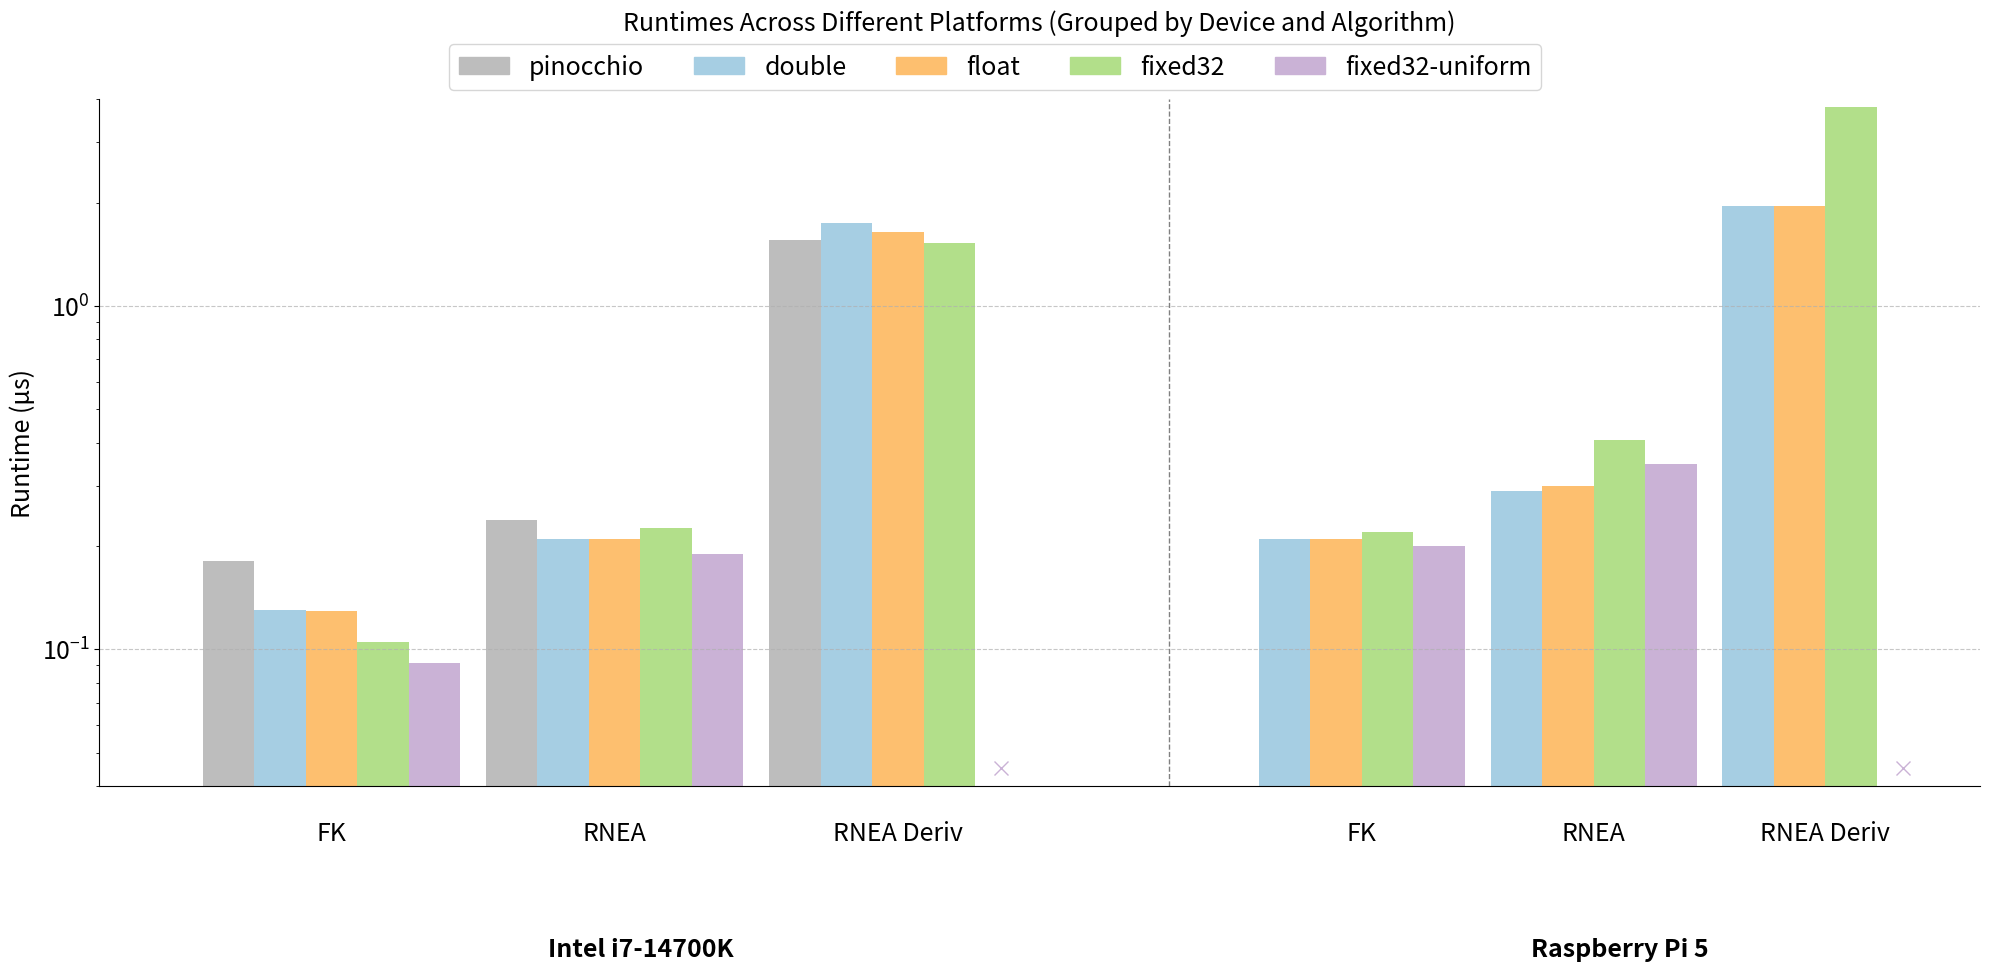

Here is the Python script that generated this plot:
import matplotlib.pyplot as plt
import numpy as np
import pandas as pd # Need pandas for isna check and nanmean
from matplotlib.patches import Patch
import math # Import math for calculating limits
from matplotlib.font_manager import FontProperties # For bold font
import warnings # To potentially suppress warnings if needed later

# 1_2 but conversion cost is removed

FONT_SIZE = 18

# Define pastel colors for numeric types
dtype_colors = {
    'pinocchio': '#bdbdbd', # light grey
    'double': '#a6cee3',  # pastel blue
    'float': '#fdbf6f',   # pastel orange
    'fixed32': '#b2df8a', # pastel green
    'fixed32-uniform': '#cab2d6', # pastel purple
}

# Algorithms remain, but they now define the subgroups.
algorithms = ['Forward kinematics', 'RNEA', 'RNEA derivatives']
# Abbreviated names for table rows
algo_short_names = {'Forward kinematics': 'FK', 'RNEA': 'RNEA', 'RNEA derivatives': 'RNEA Deriv'}


# This will include the runtimes without conversion costs
groups_excluding_conversion = [
    {
      "label": "Intel i7-14700K",
      "num_types": ["pinocchio", "double", "float", "fixed32", "fixed32-uniform"],
      "data": {
           'Forward kinematics': [0.181, 0.130, 0.129, 0.105, 0.0911],
           'RNEA': [0.238, 0.210, 0.210, 0.225, 0.189],
           'RNEA derivatives': [1.557, 1.751, 1.642, 1.530, np.nan]
      }
    },
    {
      "label": "Raspberry Pi 5",
      "num_types": ["double", "float", "fixed32", "fixed32-uniform"],
      "data": {
           'Forward kinematics': [0.209, 0.209, 0.219, 0.200, 0.162],
           'RNEA': [0.290, 0.299, 0.407, 0.346, 0.328],
           'RNEA derivatives': [1.950, 1.951, 3.796, np.nan, np.nan]
      }
    }
]

# Data for each device group (total costs)
groups = [
    {
      "label": "Intel i7-14700K",
      "num_types": ["pinocchio", "double", "float", "fixed32", "fixed32-uniform"],
      "data": {
           'Forward kinematics': [0.181, 0.130, 0.129, 0.105, 0.0911],
           'RNEA': [0.238, 0.210, 0.210, 0.225, 0.189],
           'RNEA derivatives': [1.557, 1.751, 1.642, 1.530, np.nan]
      }
    },
    {
      "label": "Raspberry Pi 5",
      "num_types": ["double", "float", "fixed32", "fixed32-uniform"],
      "data": {
           'Forward kinematics': [0.209, 0.209, 0.219, 0.200, 0.162],
           'RNEA': [0.290, 0.299, 0.407, 0.346, 0.328],
           'RNEA derivatives': [1.950, 1.951, 3.796, np.nan, np.nan]
      }
    }
]

## print out speedups of each datatype in each algorithm on each device, compared to double.
print("\n--- Speedups of each datatype in each algorithm on each device, compared to double ---")
for group in groups:
    print(f"\nDevice: {group['label']}")
    for algo, values in group['data'].items():
        if values is not None:
            double_value = values[0]  # Assuming the first value is always 'double'
            speedups = [double_value / v if v > 0 else np.nan for v in values]
            print(f"  {algo}: {', '.join(f'{v:.2f}' if not pd.isna(v) else 'NaN' for v in speedups)}")
        else:
            print(f"  {algo}: No data available")


# Parameters for bar positioning
bar_width = 0.2
cluster_spacing = 0.1
group_spacing = 0.8
n_groups = len(groups)

fig, ax = plt.subplots(figsize=(20, 10))
current_x = 0
group_centers_data = [] # Store group center info in data coordinates
algo_cluster_info = []
# all_values is not explicitly used beyond the y-limit calculation which is self-contained below

# --- Pre-calculate y-limit related values based on 'groups' (total costs) ---
print("--- Calculating Y-axis limits and NaN marker position ---")
all_numeric_values_for_ylim = []
for group_data_ylim in groups:
    group_num_types_list_ylim = group_data_ylim["num_types"]
    for algo_name_ylim in algorithms:
        if algo_name_ylim in group_data_ylim["data"]:
            algo_values_ylim = group_data_ylim["data"][algo_name_ylim]
            if algo_values_ylim is not None:
                for val_idx_ylim, value_ylim in enumerate(algo_values_ylim):
                    if val_idx_ylim < len(group_num_types_list_ylim):
                        if not pd.isna(value_ylim): # Collect all non-NaN numbers
                            all_numeric_values_for_ylim.append(value_ylim)

positive_values_for_log = [v for v in all_numeric_values_for_ylim if v > 0]

if not positive_values_for_log:
    min_positive_val = 0.01 # Default if no positive data
    print("Warning: No positive data for bottom_limit calculation. Using default min_positive_val.")
else:
    min_positive_val = min(positive_values_for_log)

# User's formula for bottom_limit, ensuring min_positive_val is used correctly for log10
if min_positive_val <= 0: # Should be caught by previous block, but as a safeguard
    print(f"Warning: min_positive_val ({min_positive_val}) is not positive. Adjusting to 0.01 for log scale.")
    min_positive_val = 0.01
    
#bottom_limit = 10**(math.floor(math.log10(min_positive_val)))
bottom_limit = 0.04
x_marker_pos = 0.045
top_limit = 4 # User's fixed top limit

print(f"  Bottom limit: {bottom_limit:.3e}, x_marker_pos: {x_marker_pos:.3e}, Top limit: {top_limit}")
ax.set_ylim(bottom_limit, top_limit)


# --- Define Table Styling Parameters ---
TABLE_FONT_SIZE = 7
TABLE_HEADER_COLOR = '#EAEAF2'
TABLE_ROW_COLOR_ODD = '#FFFFFF'
TABLE_ROW_COLOR_EVEN = '#F2F2F2'
TABLE_EDGE_COLOR = 'darkgrey'
TABLE_LINEWIDTH = 0.76
TABLE_WIDTH_FACTOR = 0.77
TABLE_Y_BOTTOM_AX = 0.77
TABLE_HEIGHT_AX = 0.13

# --- First pass: Plot bars, calculate data positions ---
print("--- Pass 1: Plotting Bars and Calculating Data Coordinates ---")
for group_idx, group_total_data in enumerate(groups):
    group_exclusive_data = groups_excluding_conversion[group_idx] # Corresponding exclusive data

    group_start_data = current_x
    group_num_types = group_total_data["num_types"]
    n_types = len(group_num_types)
    group_cluster_centers_data = []

    for i, algo in enumerate(algorithms):
        # Calculate cluster width based on n_types for the current group_total_data
        cluster_width_data = n_types * bar_width
        
        if algo in group_total_data["data"]:
            algo_data_total = group_total_data["data"][algo]
            algo_data_exclusive = group_exclusive_data["data"].get(algo) # Use .get for safety

            n_types_in_algo_total = len(algo_data_total) if algo_data_total is not None else 0
            n_types_in_algo_exclusive = len(algo_data_exclusive) if algo_data_exclusive is not None else 0
            
            cluster_start_data = current_x
            cluster_center_data = cluster_start_data + cluster_width_data / 2.0
            group_cluster_centers_data.append(cluster_center_data)
            algo_cluster_info.append((cluster_center_data, algo))

            for j in range(n_types): # Iterate over all defined numeric types for the group
                # x-coordinate for the bar, consistent with original script's centering
                bar_center_x = (cluster_start_data + (j + 0.5) * bar_width) - bar_width/2
                current_dtype = group_num_types[j]
                
                value_total = np.nan
                if algo_data_total is not None and j < n_types_in_algo_total:
                    value_total = algo_data_total[j]

                value_exclusive = np.nan
                if algo_data_exclusive is not None and j < n_types_in_algo_exclusive:
                    value_exclusive = algo_data_exclusive[j]

                if not pd.isna(value_total): # If total value is available
                    if pd.isna(value_exclusive):
                        # If exclusive is NaN but total is not, assume exclusive part is 0
                        # print(f"Info: Exclusive value is NaN for {group_total_data['label']}/{algo}/{current_dtype} while total is {value_total:.2f}. Assuming exclusive part is 0.")
                        value_exclusive = 0.0
                    
                    # Ensure value_exclusive is not greater than value_total and non-negative
                    value_exclusive = max(0, min(value_exclusive, value_total))

                    conversion_cost = value_total - value_exclusive
                    if conversion_cost < 0: # Should be rare after clamping value_exclusive
                        conversion_cost = 0.0
                    
                    base_color = dtype_colors.get(current_dtype, 'grey')

                    # Plot base (value_exclusive)
                    if value_exclusive > 1e-9: # Plot only if height is significant
                        ax.bar(bar_center_x, value_exclusive, width=bar_width, color=base_color, label='_nolegend_')

                    # Plot conversion_cost on top
                    if conversion_cost > 1e-9: # Plot only if height is significant
                        ax.bar(bar_center_x, conversion_cost, width=bar_width, bottom=value_exclusive,
                               color=base_color, hatch='///', edgecolor='darkgrey', alpha=0.7, label='_nolegend_')
                
                else: # value_total is NaN, plot 'x' marker
                   ax.plot(bar_center_x, x_marker_pos, marker='x', color=dtype_colors.get(current_dtype, 'grey'), markersize=10, linestyle='None')
            
            current_x += cluster_width_data + cluster_spacing
        else: # Algorithm not present in this group's total_data (should advance current_x)
            # This case assumes if algo is not in total_data, it's also not in exclusive_data for plotting
            # We still need to advance current_x to maintain spacing for other groups/algos
            # User's original code: estimated_cluster_width_data = n_types * bar_width; current_x += estimated_cluster_width_data + cluster_spacing
            # This part correctly advances current_x if an algorithm is entirely missing for a group.
            # The x_marker_pos logic is tied to `value_total` being NaN from existing data.
            # If an entire algo is missing, the inner loops for `j` won't run for it.
            estimated_cluster_width_data = n_types * bar_width
            current_x += estimated_cluster_width_data + cluster_spacing
            # Optionally, one could plot 'x's for these fully missing algo slots if desired,
            # but current logic follows if data is present or explicitly NaN.

    group_end_data = current_x - cluster_spacing if current_x > group_start_data else current_x # Avoid negative if no clusters
    group_center_data = np.mean(group_cluster_centers_data) if group_cluster_centers_data else group_start_data + (group_end_data - group_start_data)/2
    group_centers_data.append({ "label": group_total_data["label"], "start_data": group_start_data, "end_data": group_end_data, "center_data": group_center_data, "num_types": group_num_types, "data": group_total_data["data"] })
    current_x += group_spacing


# --- Setup Axes ---
ax.set_xlim(-0.5, current_x - group_spacing if current_x > 0 else 1.0) # Handle if current_x remains 0
ax.set_xticks([])
ax.set_ylabel("Runtime (µs)", fontsize=FONT_SIZE)
ax.tick_params(axis='y', labelsize=FONT_SIZE)
ax.set_title("Runtimes Across Different Platforms (Grouped by Device and Algorithm)", pad=50, fontsize=FONT_SIZE)
ax.set_yscale('log')


# --- Force a draw to update transforms ---
print("\n--- Forcing Figure Draw ---"); fig.canvas.draw(); print("--- Figure Draw Complete ---\n")


# Using annotation position from user's last code
annotation_y_pos_ax = 0.98 

ylim_bottom, ylim_top = ax.get_ylim()
# Calculation unchanged from user's last code, but ensure ylim_bottom is positive for log10
if ylim_bottom <= 0 or ylim_top <= 0 or ylim_bottom >= ylim_top: 
    print(f"Warning: Invalid y-limits ({ylim_bottom:.2e}, {ylim_top:.2e}) for log scale annotation calculations. Using a default relative position.")
    annotation_y_pos_data = ylim_top * 0.9 if ylim_top > 0 else 1 # Default placement if limits are problematic
else: 
    log_range = math.log10(ylim_top) - math.log10(ylim_bottom)
    annotation_y_pos_data = 10**(math.log10(ylim_bottom) + log_range * annotation_y_pos_ax)


# --- Add Vertical Lines ---
print("\n--- Adding Vertical Lines ---")
for group_idx in range(n_groups - 1):
    # Ensure group_centers_data has enough elements before accessing
    if group_idx < len(group_centers_data) -1 :
        group_end_data = group_centers_data[group_idx]["end_data"]
        next_group_start_data = group_centers_data[group_idx+1]["start_data"]
        # Ensure start and end data are sensible before calculating line position
        if group_end_data < next_group_start_data :
            line_pos_data = (group_end_data + next_group_start_data)/2.0
            print(f"  Adding line between group {group_idx} and {group_idx+1} at data x={line_pos_data:.2f}")
            ax.axvline(line_pos_data, color='grey', linestyle='--', linewidth=1, ymin=0.0, ymax=1.0) # ymax=1.0 to span full height if desired

# --- Add algorithm subgroup labels (below x-axis) ---
print("\n--- Adding Algorithm Labels ---")
algo_label_y_pos = -0.05
# To prevent overlapping labels if algo_cluster_info has very close x_pos_data values
# (e.g. if some clusters have no width due to no data types)
# We can use a set to track plotted positions or a more sophisticated overlap check.
# For simplicity, let's ensure algo_cluster_info doesn't contain centers of zero-width clusters implicitly.
# The current algo_cluster_info logic seems okay as it's based on actual cluster centers.
plotted_algo_labels_x = []
min_algo_label_spacing = bar_width * 2 # Heuristic: don't plot labels closer than this

for x_pos_data, algo in algo_cluster_info:
    is_too_close = any(abs(x_pos_data - plotted_x) < min_algo_label_spacing for plotted_x in plotted_algo_labels_x)
    x_pos_data = x_pos_data - 0.1 
    if not is_too_close:
        short_name = algo_short_names.get(algo, algo)
        ax.text(x_pos_data, algo_label_y_pos, short_name, ha='center', va='top', transform=ax.get_xaxis_transform(), fontsize=FONT_SIZE, color='black')
        plotted_algo_labels_x.append(x_pos_data)


# --- Add device group labels (below algorithm labels) ---
print("\n--- Adding Device Labels ---")
device_label_y_pos = -0.22
for group_info in group_centers_data:
    group_center_x_data = group_info["center_data"]
    label = group_info["label"]
    ax.text(group_center_x_data, device_label_y_pos, label, ha='center', va='top', transform=ax.get_xaxis_transform(), fontsize=FONT_SIZE, fontweight='bold', color='black')


final_legend_item_labels = [
    'pinocchio', 'double', 'float', 'fixed32', 'fixed32-uniform', 'fixed16'
]
legend_handles = []
conversion_cost_patch_object = Patch(facecolor='lightgrey', hatch='///', edgecolor='darkgrey', alpha=0.7, label='Conversion Cost')
for item_label in final_legend_item_labels:
    if item_label == 'Conversion Cost':
        legend_handles.append(conversion_cost_patch_object)
    elif item_label in dtype_colors:
        legend_handles.append(Patch(color=dtype_colors[item_label], label=item_label))

# Place legend above the subplots
fig.legend(handles=legend_handles, loc='upper center', bbox_to_anchor=(0.5, 0.95), ncol=len(legend_handles), borderaxespad=0., fontsize=FONT_SIZE)


# --- Apply Layout ---
print("\n--- Applying Layout ---")
# Adjusted rect to give more space for bottom labels and top legend
try: 
    plt.tight_layout(rect=[0, 0.0, 1, 1.]) 
except ValueError as e: 
    print(f"Warning: tight_layout failed: {e}. Using plt.subplots_adjust as fallback.")
    plt.subplots_adjust(left=0.05, right=0.98, bottom=0.20, top=0.88)

# Improve aesthetics
ax.yaxis.grid(True, linestyle='--', alpha=0.7) # Add horizontal grid lines
ax.spines['top'].set_visible(False)
ax.spines['right'].set_visible(False)


# --- Save and Show ---
print("\n--- Saving and Showing Plot ---")
# Ensure plots directory exists
import os
if not os.path.exists("plots"):
    os.makedirs("plots")
plt.savefig("plots/runtime_nonembedded.png", dpi=600)
plt.show()
print("--- Done ---")

